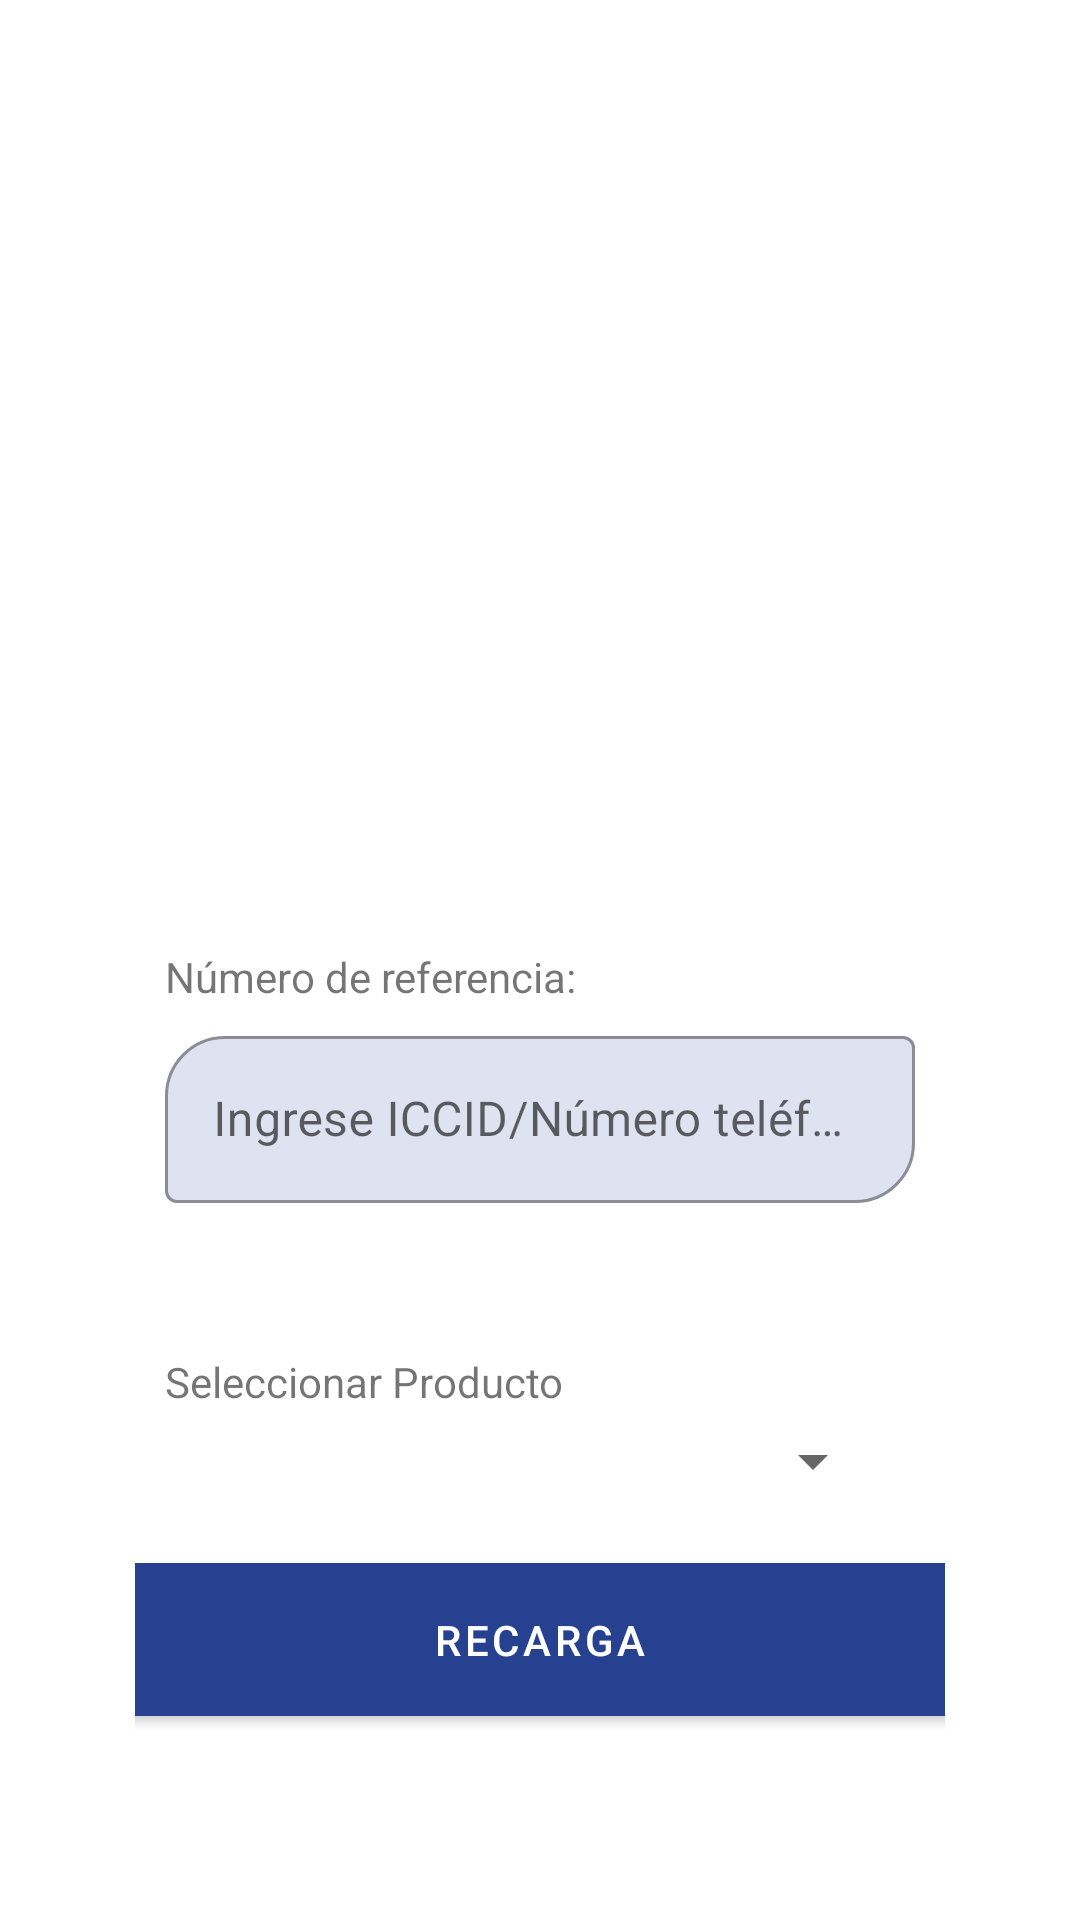

This screen was rendered from an Android layout file. Write that file and the resources it references.
<!-- AndroidManifest.xml: application theme Theme.AppXtreme -->
<!-- res/layout/fragment_x_t_venta_sim.xml -->
<?xml version="1.0" encoding="utf-8"?>
<FrameLayout xmlns:android="http://schemas.android.com/apk/res/android"
    xmlns:app="http://schemas.android.com/apk/res-auto"
    xmlns:tools="http://schemas.android.com/tools"
    android:layout_width="match_parent"
    android:layout_height="match_parent"
    android:paddingTop="50dp"
    android:paddingBottom="10dp"
    tools:context=".main.ventasim.ui.XTVentaSimFragment">

    <LinearLayout
        android:layout_width="match_parent"
        android:layout_height="match_parent"
        android:layout_marginLeft="45dp"
        android:layout_marginRight="45dp"
        android:layout_marginBottom="20dp"
        android:orientation="vertical">


        <LinearLayout
            android:layout_width="match_parent"
            android:layout_height="match_parent"
            android:layout_marginTop="30dp"
            android:gravity="center"
            android:orientation="vertical">

            <ImageView
                android:id="@+id/ivCarrierServices"
                android:layout_width="170dp"
                android:layout_height="170dp"
                android:src="@drawable/ic_launcher_background" />

            <TextView
                android:layout_width="match_parent"
                android:layout_height="wrap_content"
                android:layout_marginStart="20dp"
                android:layout_marginTop="50dp"
                android:layout_marginEnd="40dp"
                android:text="@string/referencia" />

            <RelativeLayout
                android:layout_width="wrap_content"
                android:layout_height="wrap_content"
                >
                <com.google.android.material.textfield.TextInputLayout
                    android:id="@+id/tiRef"
                    style="@style/Widget.MaterialComponents.TextInputLayout.OutlinedBox"
                    android:layout_width="match_parent"
                    android:layout_height="wrap_content"
                    android:layout_marginStart="10dp"
                    android:layout_marginTop="5dp"
                    android:layout_marginEnd="10dp"
                    android:hint="Ingrese ICCID/Número teléfono"
                    app:boxBackgroundColor="@color/placeholder_2"
                    app:boxCornerRadiusBottomEnd="20dp"
                    app:boxCornerRadiusTopStart="20dp"
                    app:endIconMode="clear_text"
                    app:endIconTint="@color/xtreme_3">

                    <EditText
                        android:id="@+id/etRef"
                        android:layout_width="match_parent"
                        android:layout_height="wrap_content"
                        android:inputType="number" />
                </com.google.android.material.textfield.TextInputLayout>

                <ImageView
                    android:id="@+id/ivScan"
                    android:layout_width="wrap_content"
                    android:layout_height="wrap_content"
                    android:layout_alignTop="@+id/tiRef"
                    android:layout_alignBottom="@+id/tiRef"
                    android:layout_marginStart="270dp"
                    android:layout_marginEnd="5dp"
                    android:paddingTop="7dp"
                    android:paddingRight="7dp"
                    android:src="@drawable/ic_camera" />
            </RelativeLayout>
            <TextView
                android:layout_width="match_parent"
                android:layout_height="wrap_content"
                android:layout_marginStart="20dp"
                android:layout_marginTop="50dp"
                android:layout_marginEnd="40dp"
                android:text="@string/producto" />

            <Spinner
                android:id="@+id/spinnerProducto"
                android:layout_width="match_parent"
                android:layout_height="wrap_content"
                android:layout_marginStart="20dp"
                android:layout_marginTop="5dp"
                android:layout_marginEnd="20dp"
                />

            <com.google.android.material.button.MaterialButton
                android:id="@+id/btnRecargaSim"
                android:layout_width="300dp"
                android:layout_height="wrap_content"
                android:layout_gravity="center"
                android:layout_marginHorizontal="16dp"
                android:layout_marginVertical="16dp"
                android:layout_marginTop="70dp"
                android:gravity="center"
                android:paddingVertical="16dp"
                android:text="@string/btn_recarga"
                android:textColor="@android:color/white"
                android:visibility="visible"
                app:cornerRadius="16dp"
                app:layout_constraintBottom_toBottomOf="parent"
                app:layout_constraintEnd_toEndOf="parent"
                app:layout_constraintStart_toStartOf="parent"
                app:layout_constraintTop_toBottomOf="@id/etConfirmar" />

        </LinearLayout>
    </LinearLayout>

</FrameLayout>
<!-- resources referenced by this layout -->
<resources>
  <color name="placeholder_2">#529BA5D1</color>
  <color name="xtreme_3">#26418f</color>
  <!-- drawable ic_camera (drawable) -->
  <vector android:height="24dp" android:tint="#0F4566"
      android:viewportHeight="24" android:viewportWidth="24"
      android:width="24dp" xmlns:android="http://schemas.android.com/apk/res/android">
      <path android:fillColor="@android:color/white" android:pathData="M12,12m-3.2,0a3.2,3.2 0,1 1,6.4 0a3.2,3.2 0,1 1,-6.4 0"/>
      <path android:fillColor="@android:color/white" android:pathData="M9,2L7.17,4L4,4c-1.1,0 -2,0.9 -2,2v12c0,1.1 0.9,2 2,2h16c1.1,0 2,-0.9 2,-2L22,6c0,-1.1 -0.9,-2 -2,-2h-3.17L15,2L9,2zM12,17c-2.76,0 -5,-2.24 -5,-5s2.24,-5 5,-5 5,2.24 5,5 -2.24,5 -5,5z"/>
  </vector>
  <string name="btn_recarga">Recarga</string>
  <string name="producto">Seleccionar Producto</string>
  <string name="referencia">Número de referencia:</string>
  <style name="Theme.AppXtreme" parent="Theme.MaterialComponents.DayNight.NoActionBar">
          
          <item name="colorPrimary">@color/xtreme_3</item>
          <item name="colorPrimaryVariant">@color/xtreme_2</item>
          <item name="colorOnPrimary">@color/white</item>
          <item name="colorControlHighlight">@color/xtreme_2_1</item>
          
          <item name="colorSecondary">@color/teal_200</item>
          <item name="colorSecondaryVariant">@color/teal_700</item>
          <item name="colorOnSecondary">@color/black</item>
          
          <item name="android:statusBarColor" tools:targetApi="l">?attr/colorPrimaryVariant</item>
          
          <item name="bottomNavigationStyle">@style/Widget.App.BottomNavigationView</item>
          <item name="android:datePickerDialogTheme">@style/AppTheme.DatePickerDialog</item>
  
      </style>
  <color name="xtreme_2">#8e99f3</color>
  <color name="white">#FFFFFFFF</color>
  <color name="xtreme_2_1">#5a9cbf</color>
  <color name="teal_200">#FF03DAC5</color>
  <color name="teal_700">#FF018786</color>
  <color name="black">#FF000000</color>
  <style name="Widget.App.BottomNavigationView" parent="Widget.MaterialComponents.BottomNavigationView.Colored">
          <item name="materialThemeOverlay">@style/ThemeOverlay.App.BottomNavigationView</item>
      </style>
  <style name="AppTheme.DatePickerDialog" parent="Theme.MaterialComponents.Light.Dialog">
          <item name="android:colorAccent">@color/xtreme_2</item>
          <item name="android:colorControlActivated">@color/xtreme_2_2</item>
          <item name="android:buttonBarPositiveButtonStyle">@style/AppTheme.Alert.Button.Positive</item>
          <item name="android:buttonBarNegativeButtonStyle">@style/AppTheme.Alert.Button.Negative</item>
          <item name="android:buttonBarNeutralButtonStyle">@style/AppTheme.Alert.Button.Neutral</item>
      </style>
  <style name="ThemeOverlay.App.BottomNavigationView" parent="">
          <item name="colorPrimary">@color/xtreme_2</item>
          <item name="colorOnPrimary">@color/xtreme_3</item>
      </style>
  <color name="xtreme_2_2">#8dcdf2</color>
  <style name="AppTheme.Alert.Button.Positive" parent="Widget.MaterialComponents.Button.TextButton">
          <item name="android:textColor">@color/xtreme_2</item>
      </style>
  <style name="AppTheme.Alert.Button.Negative" parent="Widget.MaterialComponents.Button.TextButton">
          <item name="android:textColor">@color/xtreme_2</item>
      </style>
  <style name="AppTheme.Alert.Button.Neutral" parent="Widget.MaterialComponents.Button.TextButton">
          <item name="android:textColor">@color/xtreme_2</item>
      </style>
</resources>
